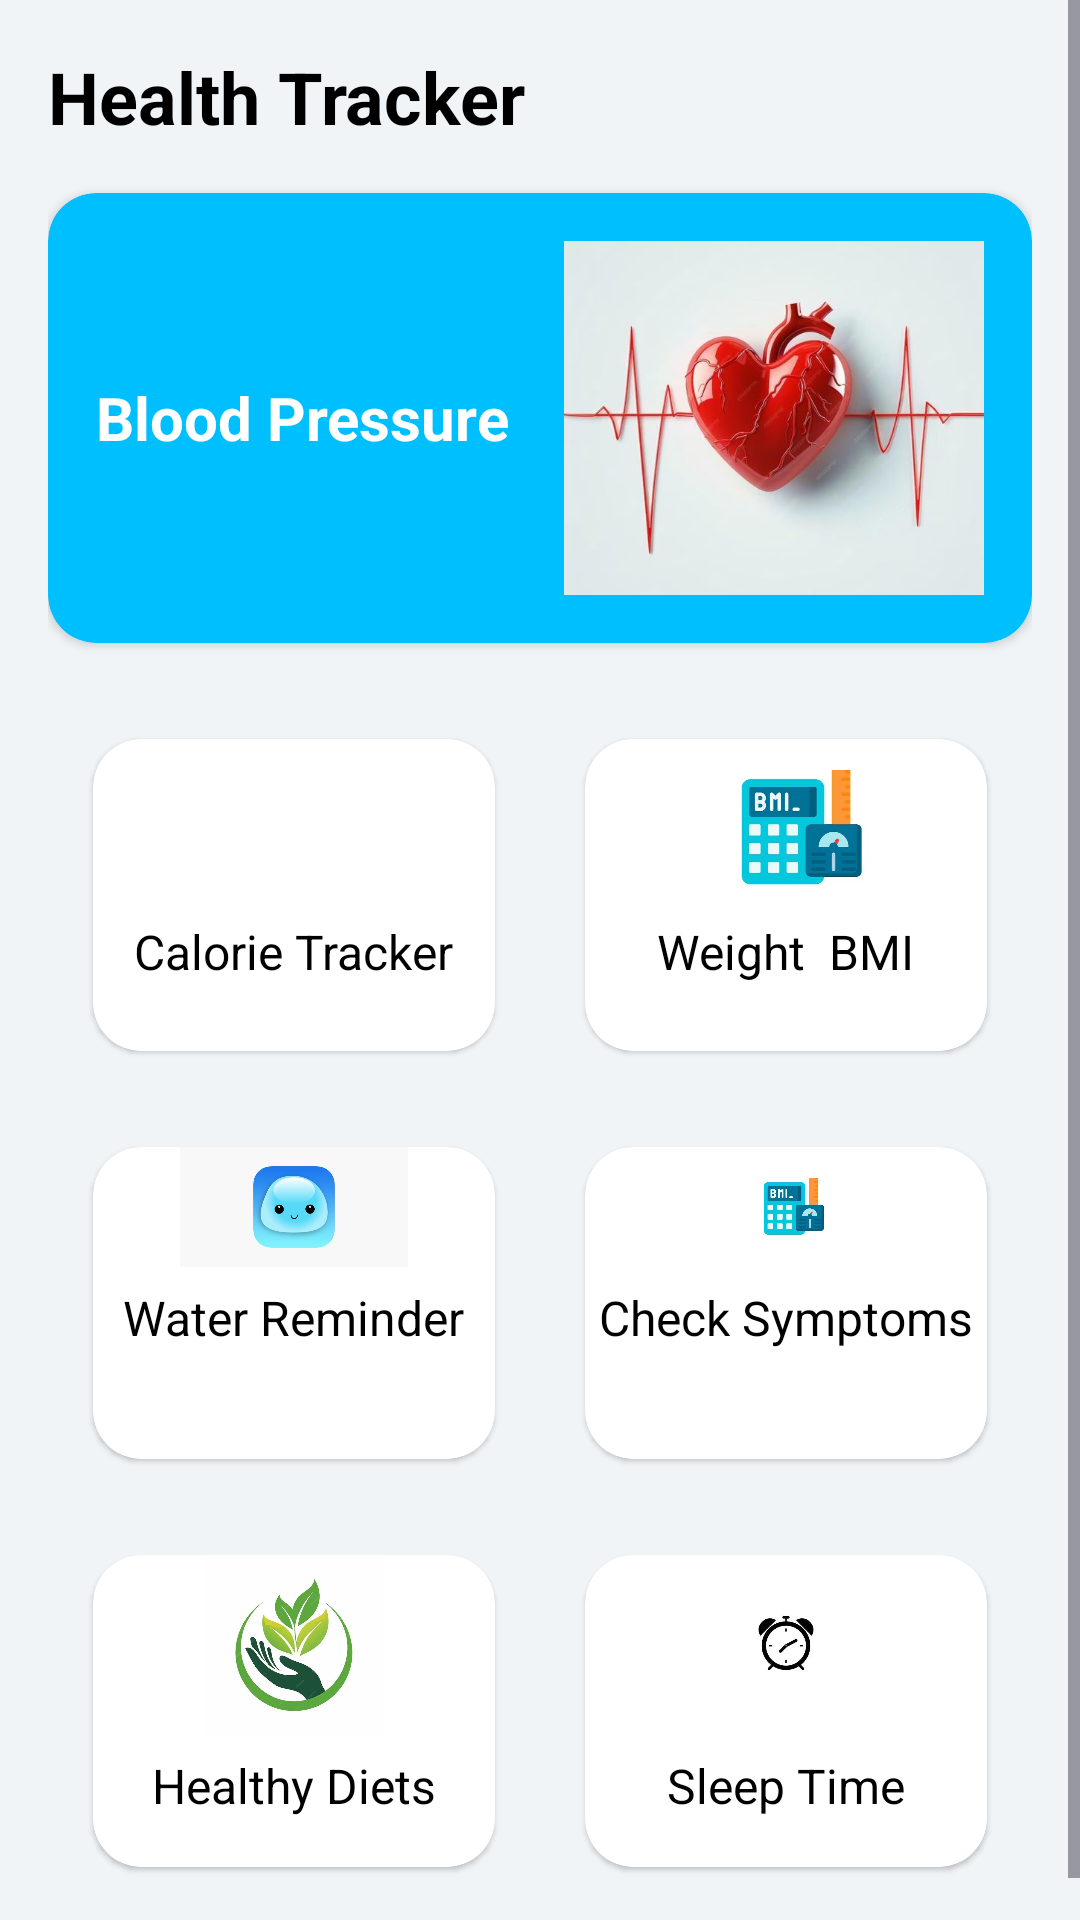

Layout XML and referenced resources for this Android screen:
<!-- AndroidManifest.xml: application theme Theme.AndroidHealthMonitor -->
<!-- res/layout/fragment_home.xml -->
<?xml version="1.0" encoding="utf-8"?>
<ScrollView xmlns:android="http://schemas.android.com/apk/res/android"
    xmlns:app="http://schemas.android.com/apk/res-auto"
    xmlns:tools="http://schemas.android.com/tools"
    android:layout_width="match_parent"
    android:layout_height="match_parent"
    android:fitsSystemWindows="true"
    android:background="#F0F4F7"
    android:fillViewport="true"
    tools:context=".ui.HomeFragment">

    <androidx.constraintlayout.widget.ConstraintLayout
        android:layout_width="match_parent"
        android:layout_height="wrap_content"
        android:padding="16dp">

        <TextView
            android:id="@+id/tvHealthTracker"
            android:layout_width="wrap_content"
            android:layout_height="wrap_content"
            android:text="Health Tracker"
            android:textColor="@android:color/black"
            android:textSize="24sp"
            android:textStyle="bold"
            app:layout_constraintStart_toStartOf="parent"
            app:layout_constraintTop_toTopOf="parent" />

        <androidx.cardview.widget.CardView
            android:id="@+id/cvBloodPressure"
            android:layout_width="0dp"
            android:layout_height="150dp"
            android:layout_marginTop="16dp"
            app:cardBackgroundColor="#00BFFF"
            app:cardCornerRadius="16dp"
            app:layout_constraintEnd_toEndOf="parent"
            app:layout_constraintStart_toStartOf="parent"
            app:layout_constraintTop_toBottomOf="@+id/tvHealthTracker">

            <RelativeLayout
                android:layout_width="match_parent"
                android:layout_height="match_parent"
                android:padding="16dp">

                <TextView
                    android:id="@+id/textView"
                    android:layout_width="wrap_content"
                    android:layout_height="wrap_content"
                    android:layout_alignParentStart="true"
                    android:layout_centerVertical="true"
                    android:text="Blood Pressure"
                    android:textColor="@android:color/white"
                    android:textSize="20sp"
                    android:textStyle="bold" />

                <ImageView
                    android:layout_width="140dp"
                    android:layout_height="match_parent"
                    android:layout_alignParentEnd="true"
                    android:layout_centerVertical="true"
                    android:contentDescription="Blood Pressure Icon"
                    android:scaleType="centerCrop"
                    android:src="@drawable/h1" />
            </RelativeLayout>
        </androidx.cardview.widget.CardView>

        <GridLayout
            android:layout_width="0dp"
            android:layout_height="wrap_content"
            android:layout_marginTop="16dp"
            android:alignmentMode="alignMargins"
            android:columnCount="2"
            android:columnOrderPreserved="false"
            android:rowCount="3"
            app:layout_constraintEnd_toEndOf="parent"
            app:layout_constraintStart_toStartOf="parent"
            app:layout_constraintTop_toBottomOf="@+id/cvBloodPressure">

            
            <androidx.cardview.widget.CardView
                android:id="@+id/cvCalorieTracker"
                style="@style/HealthCard">

                <LinearLayout
                    android:layout_width="match_parent"
                    android:layout_height="wrap_content"
                    android:gravity="center"
                    android:orientation="vertical">

                    <ImageView
                        android:layout_width="80dp"
                        android:layout_height="40dp"
                        android:layout_marginTop="10dp"
                        android:layout_marginBottom="10dp"
                        android:contentDescription="Calorie Tracker Icon"
                        android:src="@drawable/bmical" />

                    <TextView
                        style="@style/HealthCardText"
                        android:text="Calorie Tracker" />
                </LinearLayout>
            </androidx.cardview.widget.CardView>

            
            <androidx.cardview.widget.CardView
                android:id="@+id/cvWeightBmi"
                style="@style/HealthCard">

                <LinearLayout
                    android:layout_width="match_parent"
                    android:layout_height="wrap_content"
                    android:gravity="center"
                    android:orientation="vertical">

                    <ImageView
                        android:layout_width="80dp"
                        android:layout_height="40dp"
                        android:layout_marginTop="10dp"
                        android:layout_marginBottom="10dp"
                        android:contentDescription="BMI Icon"
                        android:src="@drawable/bmi" />

                    <TextView
                        style="@style/HealthCardText"
                        android:text="Weight  BMI" />
                </LinearLayout>
            </androidx.cardview.widget.CardView>

            
            <androidx.cardview.widget.CardView
                android:id="@+id/cvWaterReminder"
                style="@style/HealthCard">

                <LinearLayout
                    android:layout_width="match_parent"
                    android:layout_height="wrap_content"
                    android:gravity="center"
                    android:orientation="vertical">

                    <ImageView
                        android:layout_width="80dp"
                        android:layout_height="40dp"
                        android:layout_marginBottom="6dp"
                        android:contentDescription="Water Reminder Icon"
                        android:src="@drawable/water" />

                    <TextView
                        style="@style/HealthCardText"
                        android:text="Water Reminder" />
                </LinearLayout>
            </androidx.cardview.widget.CardView>

            
            <androidx.cardview.widget.CardView
                android:id="@+id/cvCheckSymptoms"
                style="@style/HealthCard">

                <LinearLayout
                    android:layout_width="match_parent"
                    android:layout_height="wrap_content"
                    android:gravity="center"
                    android:orientation="vertical">

                    <ImageView
                        android:layout_width="40dp"
                        android:layout_height="40dp"
                        android:layout_marginBottom="6dp"
                        android:contentDescription="Check Symptoms Icon"
                        android:src="@drawable/bmi" />

                    <TextView
                        style="@style/HealthCardText"
                        android:text="Check Symptoms" />
                </LinearLayout>
            </androidx.cardview.widget.CardView>

            
            <androidx.cardview.widget.CardView
                android:id="@+id/cvHealthDiet"
                style="@style/HealthCard">

                <LinearLayout
                    android:layout_width="match_parent"
                    android:layout_height="wrap_content"
                    android:gravity="center"
                    android:orientation="vertical">

                    <ImageView
                        android:layout_width="80dp"
                        android:layout_height="60dp"
                        android:layout_marginBottom="6dp"
                        android:contentDescription="Health Diet Icon"
                        android:src="@drawable/healthdiet" />

                    <TextView
                        style="@style/HealthCardText"
                        android:text="Healthy Diets" />
                </LinearLayout>
            </androidx.cardview.widget.CardView>

            
            <androidx.cardview.widget.CardView
                android:id="@+id/cvSleepTime"
                style="@style/HealthCard">

                <LinearLayout
                    android:layout_width="match_parent"
                    android:layout_height="wrap_content"
                    android:gravity="center"
                    android:orientation="vertical">

                    <ImageView
                        android:layout_width="80dp"
                        android:layout_height="60dp"
                        android:layout_marginBottom="6dp"
                        android:contentDescription="Sleep Time Icon"
                        android:src="@drawable/alarm" />

                    <TextView
                        style="@style/HealthCardText"
                        android:text="Sleep Time" />
                </LinearLayout>
            </androidx.cardview.widget.CardView>

        </GridLayout>

    </androidx.constraintlayout.widget.ConstraintLayout>
</ScrollView>
<!-- resources referenced by this layout -->
<resources>
  <!-- drawable alarm: jpeg bitmap (drawable, 12734 bytes) -->
  <!-- drawable bmi: jpeg bitmap (drawable, 10966 bytes) -->
  <!-- drawable h1: jpeg bitmap (drawable, 23176 bytes) -->
  <!-- drawable healthdiet: jpeg bitmap (drawable, 30844 bytes) -->
  <!-- drawable water: jpeg bitmap (drawable, 10574 bytes) -->
  <style name="HealthCard" parent="Widget.MaterialComponents.CardView">
          <item name="android:layout_width">0dp</item>
          <item name="android:layout_height">120dp</item>
          <item name="android:layout_columnWeight">1</item>
          <item name="cardCornerRadius">16dp</item>
          <item name="cardBackgroundColor">@android:color/white</item>
          <item name="cardUseCompatPadding">true</item>
          <item name="android:layout_margin">8dp</item>
      </style>
  <style name="HealthCardText">
          <item name="android:layout_width">wrap_content</item>
          <item name="android:layout_height">wrap_content</item>
          <item name="android:layout_gravity">center</item>
          <item name="android:textColor">@android:color/black</item>
          <item name="android:textSize">16sp</item>
      </style>
  <style name="Theme.AndroidHealthMonitor" parent="Base.Theme.AndroidHealthMonitor" />
  <style name="Base.Theme.AndroidHealthMonitor" parent="Theme.Material3.DayNight.NoActionBar">
          
          
      </style>
</resources>
